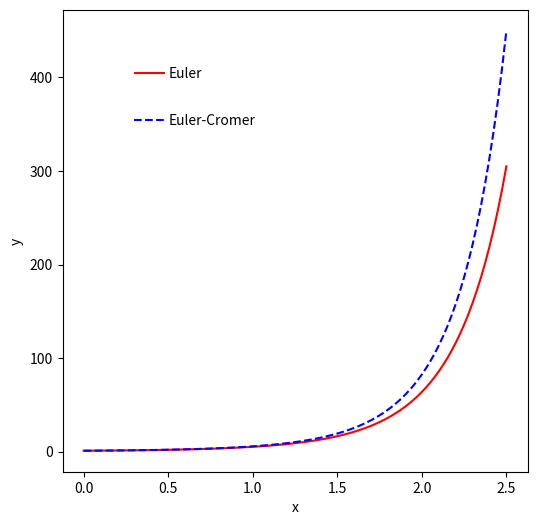

The matplotlib source for this figure:
#!/usr/bin/python3

# Python Code to find approximation
# of a ordinary differential equation
# using euler method.

#=======================
# Consider a differential equation
# dy / dx =(x + y + xy)
#=======================
def func( x, y ):
	return (x + y + x * y)
#============================
# Function for euler formula
#============================
def euler( x0, y, h, x ):
        temp = 0
        xeu = []
        yeu = []
	# Iterating till the point at which we
	# need approximation
        while x0 < x :
                temp = y
                yeu +=[y]
                xeu +=[x0]
                y = y + h * func(x0, y)
                x0 = x0 + h

	# Printing approximation
        print("Approximate solution at x = ", x, " is ", "%.6f"% y)
        return xeu, yeu
#====================================
# Function for euler-cromer formula
#====================================
def euler_cromer( x0, y, h, x ):
        temp = 0
        xec = []
        yec = []
	# Iterating till the point at which we
	# need approximation
        while x0 < x :
                temp = y
                yec +=[y]
                xec +=[x0]
                y = yec[-1] + h * func(x0, y)  # Euler step to the end
                y = yec[-1] + h * func(x0+h,y) # Euler-crommer - use the deriv.
                x0 = x0 + h                # at the end of the interval 

	# Printing approximation
        print("Approximate solution at x = ", x, " is ", "%.6f"% y)
        return xec, yec
#=======================
# Driver Code
# Initial Values
import matplotlib.pyplot as plt
x0 = 0
y0 = 1
x  = 2.5
h = 0.025

# Value of x at which we need approximation
xpleu, ypleu = euler(x0, y0, h, x)
xplec, yplec = euler_cromer(x0, y0, h, x)

#
plt.figure(figsize=(6,6))
plt.plot(xpleu,ypleu,'r-')
plt.plot(xplec,yplec,'b--')
plt.xlabel('x')
plt.ylabel('y')
plt.text(0.5, 400, 'Euler')
plt.text(0.5, 350, 'Euler-Cromer')
plt.hlines(405.0,0.3,0.48,color='r',linestyle='solid')
plt.hlines(355.0,0.3,0.48,color='b',linestyle='dashed')
plt.show()
